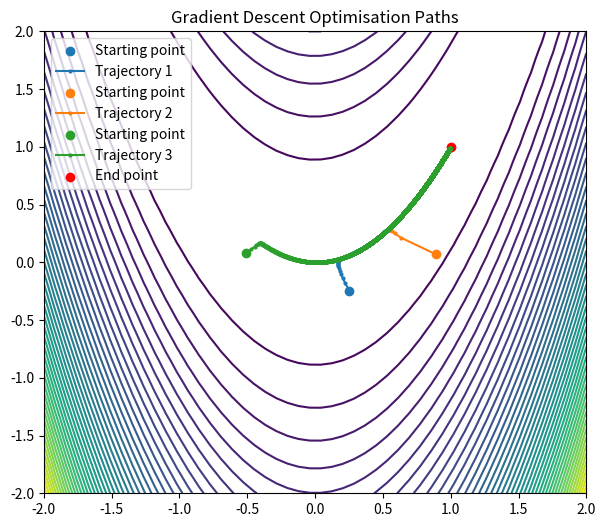
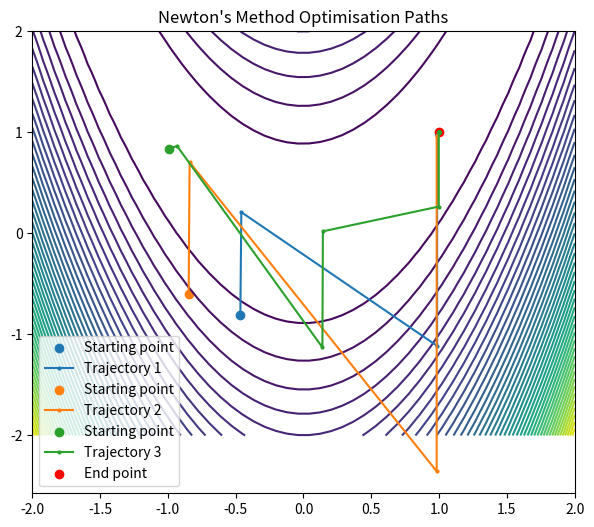
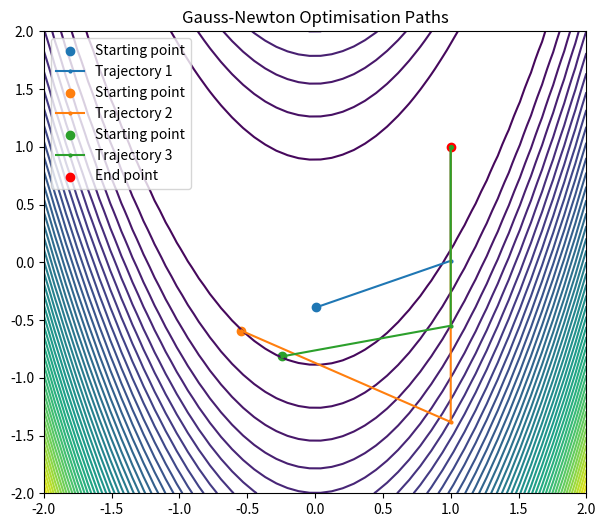

Here is the Python script that generated these plots, in order:
import matplotlib.pyplot as plt
import numpy as np


LINSPACE_POINTS = 50 


def rosenbrock(x, y):
    return 100 * (y - x**2)**2 + (1 - x)**2

def rosenbrock_grad(x: float, y: float):
    df_dx: float = -400 * x * (y - x**2) - 2 * (1 - x)
    df_dy: float = 200 * (y - x**2)

    return np.array([df_dx, df_dy])

def rosenbrock_hessian(x: float, y: float):
    d2f_dx2 = 1200 * (x**2) - 400 * y + 2
    d2f_dxdy: float = -400 * x
    d2f_dydx: float = -400 * x
    d2f_dy2: float = 200

    return np.array([[d2f_dx2, d2f_dxdy], [d2f_dydx, d2f_dy2]])

def rosenbrock_jacobian(x: float):
    dr1_dx: float = -20.0 * x
    dr1_dy: float = 10.0
    dr2_dx: float = -1.0
    dr2_dy: float = 0.0

    return np.array([[dr1_dx, dr1_dy], [dr2_dx, dr2_dy]])

def gradient_descent(x0: float, y0: float, iterations: int = 10000):
    trajectory = [np.array([x0, y0])]
    for _ in range(iterations):
        grad = rosenbrock_grad(x0, y0)
        alpha = 0.001
        x0 = x0 - alpha * grad[0]
        y0 = y0 - alpha * grad[1]

        trajectory.append(np.array([x0, y0]))

    return np.array(trajectory)

def newton_method(x0: float, y0: float, iterations: int = 100):
    trajectory = [np.array([x0, y0])]
    for _ in range(iterations):
        H = rosenbrock_hessian(x0, y0)
        g = rosenbrock_grad(x0, y0)
        step_x, step_y = np.linalg.solve(H, g)
        x0 -= step_x
        y0 -= step_y

        trajectory.append(np.array([x0, y0]))

    return np.array(trajectory)

def gauss_newton(x0: float, y0: float, iterations: int = 100):
    trajectory = [np.array([x0, y0])]
    for _ in range(iterations):
        residual1: float = 10  * (y0 - x0**2)
        residual2: float = 1 - x0

        J = rosenbrock_jacobian(x0)
        step_x, step_y = np.linalg.solve(J.T @ J, J.T @ np.array([residual1, residual2]))
        x0 -= step_x
        y0 -= step_y

        trajectory.append(np.array([x0, y0]))

    return np.array(trajectory)

def plot_trajectories(X, Y, method, name):
    plt.figure(figsize=(7,6))
    plt.contour(X, Y, f, levels=50, cmap='viridis')
    for idx in range(3):
        x0: float = np.random.uniform(-1, 1)
        y0: float = np.random.uniform(-1, 1)
        path = method(x0, y0)
        plt.scatter(x0, y0, label="Starting point")
        plt.plot(path[:,0], path[:,1], marker='o', markersize=2, label=f"Trajectory {idx+1}")
    plt.scatter(1, 1, color='red', label="End point")
    plt.title(f"{name} Optimisation Paths")
    plt.legend()
    plt.show()

if __name__ == '__main__':
    x = np.linspace(-2, 2, LINSPACE_POINTS)
    y = np.linspace(-2, 2, LINSPACE_POINTS)
    X, Y = np.meshgrid(x, y)
    f = rosenbrock(X, Y)

    plot_trajectories(X, Y, gradient_descent, "Gradient Descent")
    plot_trajectories(X, Y, newton_method, "Newton's Method")
    plot_trajectories(X, Y, gauss_newton, "Gauss-Newton")

